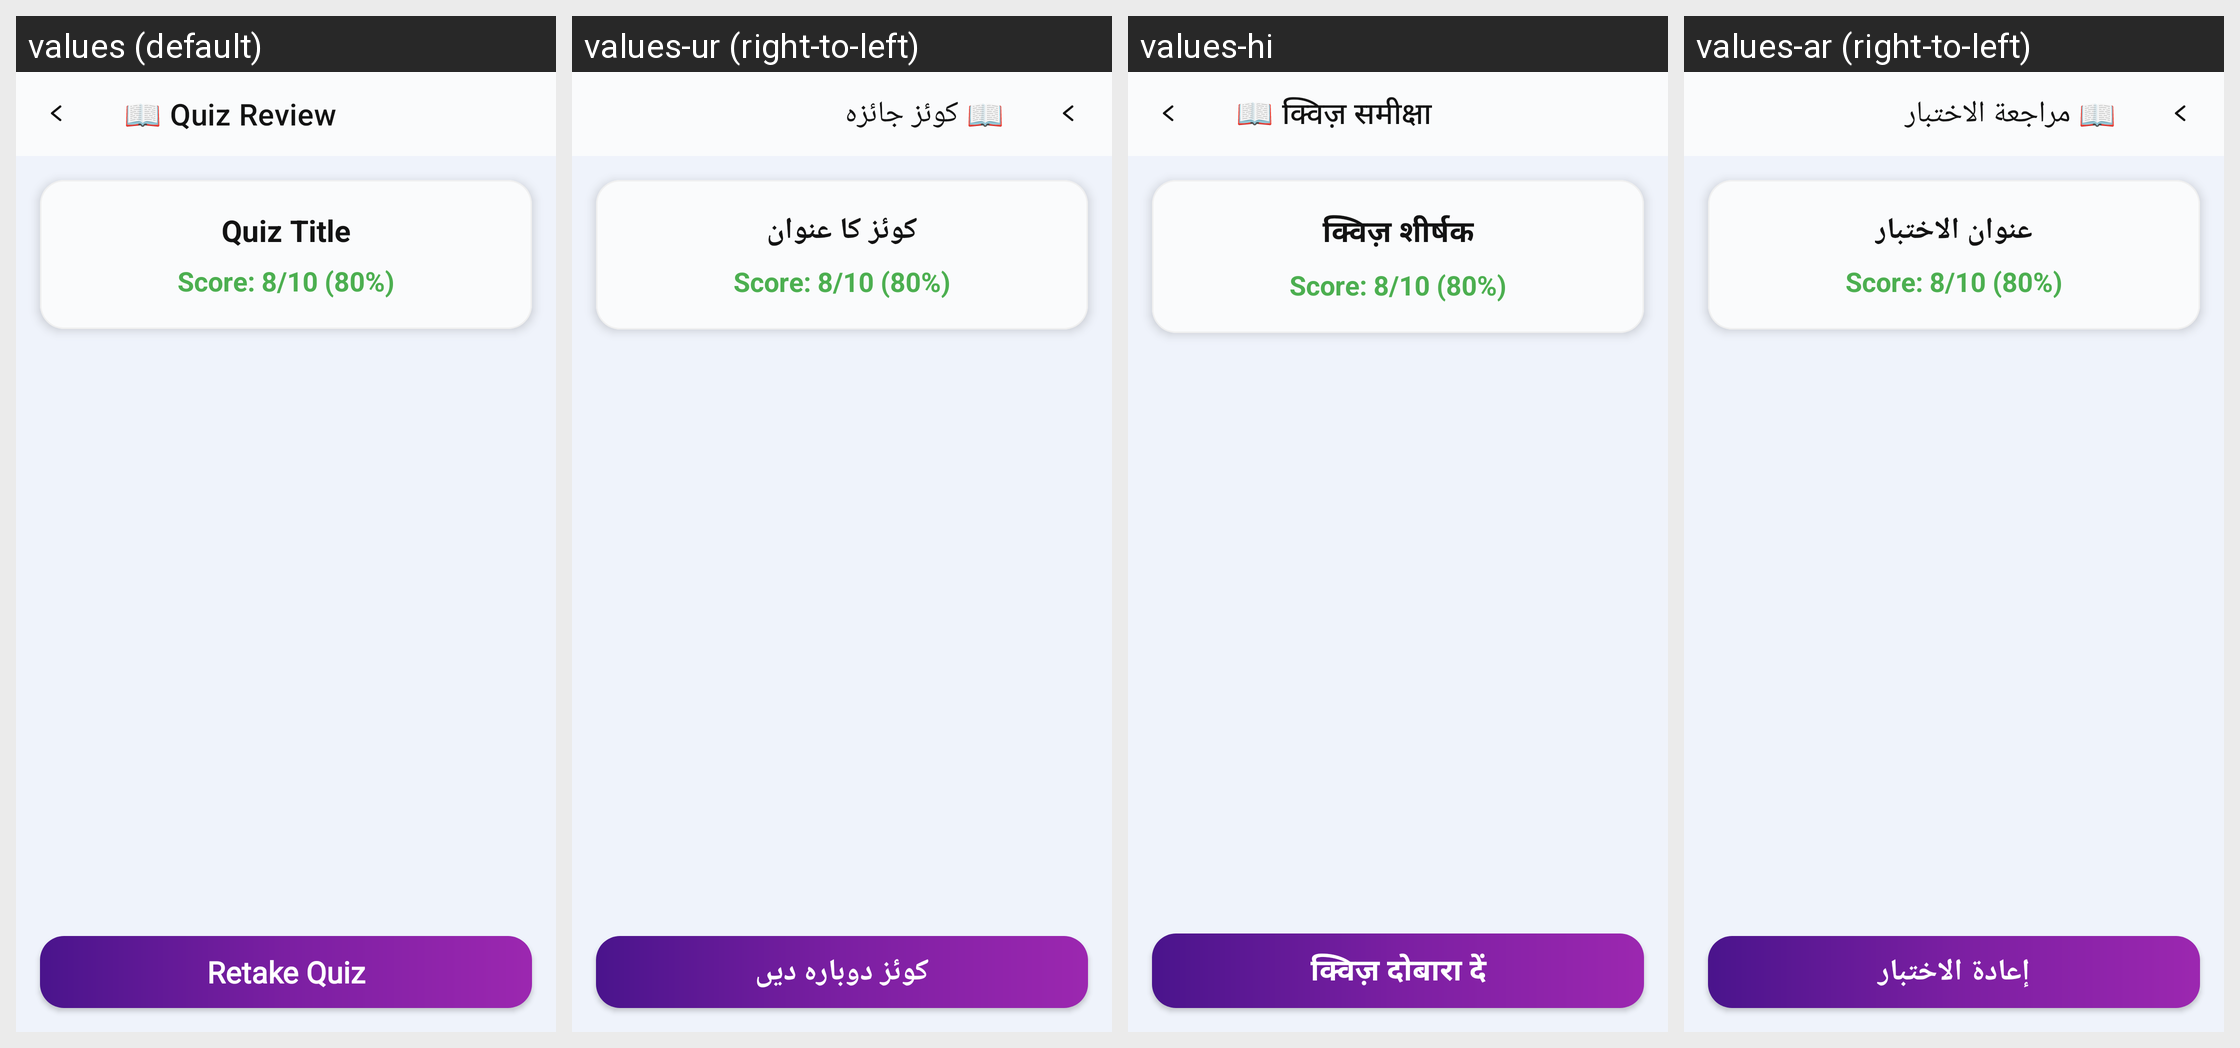

Strings drawn on this Android screen and how each of the app's shown locales translates them:
Android screen res/layout/activity_quiz_review.xml rendered under 4 locales, left to right: values (default), values-ur (right-to-left), values-hi, values-ar (right-to-left). Device: Nexus 5 (rendered at 1080×1920; each locale shown at half size, 540×960, under a caption strip naming it); theme Theme.Learnify.
Other locales in the repository, not shown: values-es.
Strings drawn on this screen, with the default value and each locale's value (text and hints the layout hard-codes, and strings that could not be matched under every locale, appear in the picture but are not listed):

quiz_review
  values: 📖 Quiz Review
  values-ur: 📖 کوئز جائزہ
  values-hi: 📖 क्विज़ समीक्षा
  values-ar: 📖 مراجعة الاختبار

quiz_title
  values: Quiz Title
  values-ur: کوئز کا عنوان
  values-hi: क्विज़ शीर्षक
  values-ar: عنوان الاختبار

retake_quiz
  values: Retake Quiz
  values-ur: کوئز دوبارہ دیں
  values-hi: क्विज़ दोबारा दें
  values-ar: إعادة الاختبار
